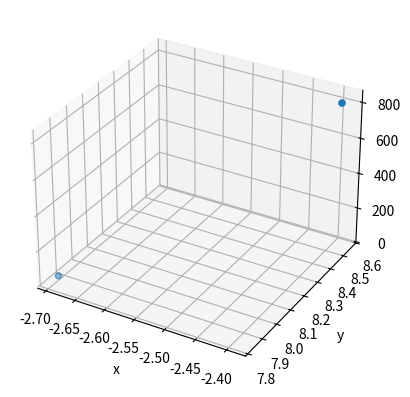

Here is the Python script that generated this plot:
from mpl_toolkits import mplot3d
import numpy as np
import matplotlib.pyplot as plt


def f(x, y):
    a = 1
    b = 100
    return (a - x)**2 + b*(y - x**2)**2

# def f(x):
#     a = 1
#     b = 100
#     return (a - x[0])**2 + b*(x[1] - x[0]**2)**2
best_indv_list = [[np.array([-2.39193531]), np.array([8.54836191])], [np.array([-2.69206981]), np.array([7.83681872])], [np.array([-2.69206981]), np.array([7.83681872])]]
x_list = []
y_list = []
z_list = []

for indv in best_indv_list:
    x_list.append(indv[0])
    y_list.append(indv[1])
    z_list.append(f(indv[0], indv[1]))

x = np.linspace(-5, 5, 2)
y = np.linspace(-5, 5, 2)

X, Y = np.meshgrid(x, y)
Z = f(X, Y)
fig = plt.figure()
ax = plt.axes(projection='3d')
# ax.plot_surface(X, Y, Z, rstride=1, cstride=1,cmap='viridis',edgecolor='none')
ax.scatter(x_list, y_list, z_list)
ax.set_xlabel('x')
ax.set_ylabel('y')
ax.set_zlabel('z')
plt.show()



